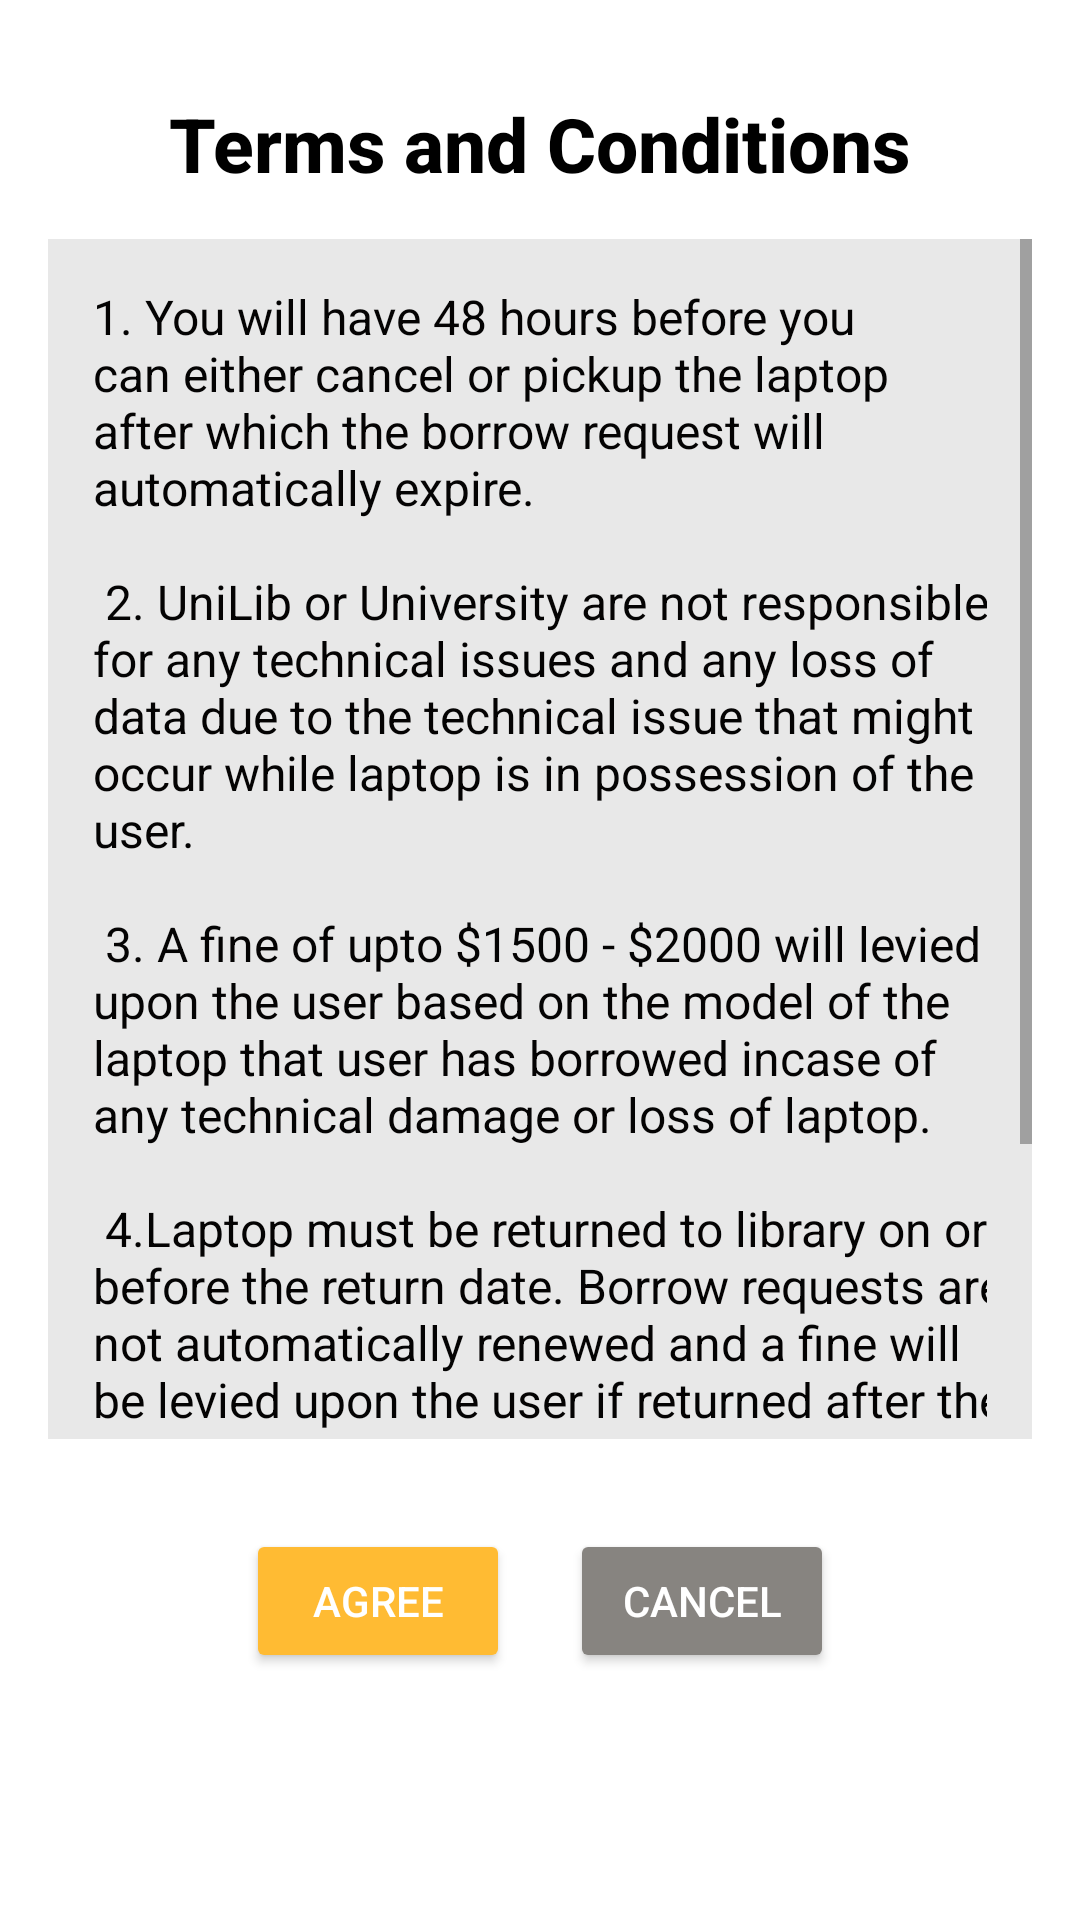

Reconstruct the res/layout file that produces this screen, plus the resources it refers to.
<!-- AndroidManifest.xml: application theme Theme.MobileComputingProject -->
<!-- res/layout/fragment_terms_and_conditions.xml -->
<?xml version="1.0" encoding="utf-8"?>
<LinearLayout
    xmlns:android="http://schemas.android.com/apk/res/android"
    android:layout_width="match_parent"
    android:layout_height="match_parent"
    android:gravity="center_horizontal"
    android:orientation="vertical"
    android:padding="16dp">

    <TextView
        android:layout_width="wrap_content"
        android:layout_height="wrap_content"
        android:fontFamily="sans-serif-medium"
        android:text="Terms and Conditions"
        android:layout_margin="15dp"
        android:layout_marginBottom="20dp"
        android:textColor="@color/black"
        android:textSize="25sp"
        android:textStyle="bold" />

    <ScrollView
        android:id="@+id/scrollTermsDescription"
        android:layout_width="match_parent"
        android:layout_height="400dp"
        android:background="#E8E8E8">

        <TextView
            android:id="@+id/textView10"
            android:layout_width="wrap_content"
            android:layout_height="wrap_content"
            android:justificationMode="inter_word"
            android:layout_margin="15dp"
            android:layout_marginBottom="50dp"
            android:layout_marginLeft="35dp"
            android:inputType="textMultiLine"
            android:text="@string/tandc"
            android:textColor="#040303"
            android:textSize="16sp" />

    </ScrollView>

    <LinearLayout
        android:layout_width="match_parent"
        android:layout_height="wrap_content"
        android:layout_marginTop="20dp"
        android:layout_marginBottom="20dp"
        android:gravity="center_horizontal">

        <Button
            android:id="@+id/buttonAgree"
            android:backgroundTint="@android:color/holo_orange_light"
            android:textColor="@color/white"
            android:layout_width="wrap_content"
            android:layout_height="wrap_content"
            android:layout_margin="10dp"
            android:text="Agree" />

        <Button
            android:id="@+id/buttonCancelTerms"
            android:backgroundTint="#878480"
            android:textColor="@color/white"
            android:layout_width="wrap_content"
            android:layout_height="wrap_content"
            android:layout_margin="10dp"
            android:text="Cancel" />

    </LinearLayout>

</LinearLayout>
<!-- resources referenced by this layout -->
<resources>
  <color name="black">#FF000000</color>
  <color name="white">#FFFFFFFF</color>
  <string name="tandc"> 1. You will have 48 hours before you can either cancel or pickup the laptop after which the borrow request will automatically expire.\n\n
  2. UniLib or University are not responsible for any technical issues and any loss of data due to the technical issue that might occur while laptop is in possession of the user. \n\n
  3. A fine of upto $1500 - $2000  will levied upon the user based on the model of the laptop that user has borrowed incase of any technical damage or loss of laptop.\n\n
  4.Laptop must be returned to library on or before the return date. Borrow requests are not automatically renewed and a fine will be levied upon the user if returned after the expiry date.\n\n
  5. Laptops must be used responsibly and for the purpose of education.\n\n\n</string>
  <style name="Theme.MobileComputingProject" parent="Theme.MaterialComponents.DayNight.DarkActionBar">
          
          <item name="colorSecondary">#FF9800</item>
          <item name="colorPrimaryVariant">@color/purple_700</item>
          <item name="colorOnPrimary">@color/white</item>
          
          <item name="colorSecondaryVariant">@color/teal_700</item>
          <item name="colorOnSecondary">#FF9800</item>
          
          <item name="android:statusBarColor" tools:targetApi="l">#FF9800</item>
          
      </style>
  <color name="purple_700">#FF3700B3</color>
  <color name="teal_700">#FF018786</color>
</resources>
